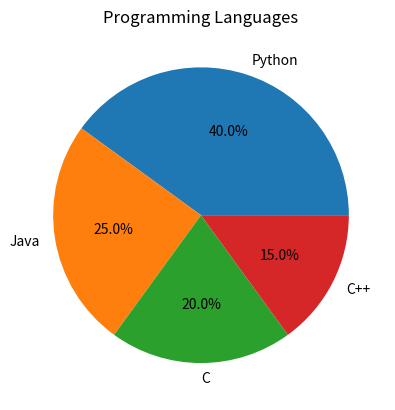

Python code for this plot:
import matplotlib.pyplot as plt

languages = ["Python", "Java", "C", "C++"]
students = [40, 25, 20, 15]

plt.pie(students, labels=languages, autopct="%1.1f%%")
plt.title("Programming Languages")

plt.show()
